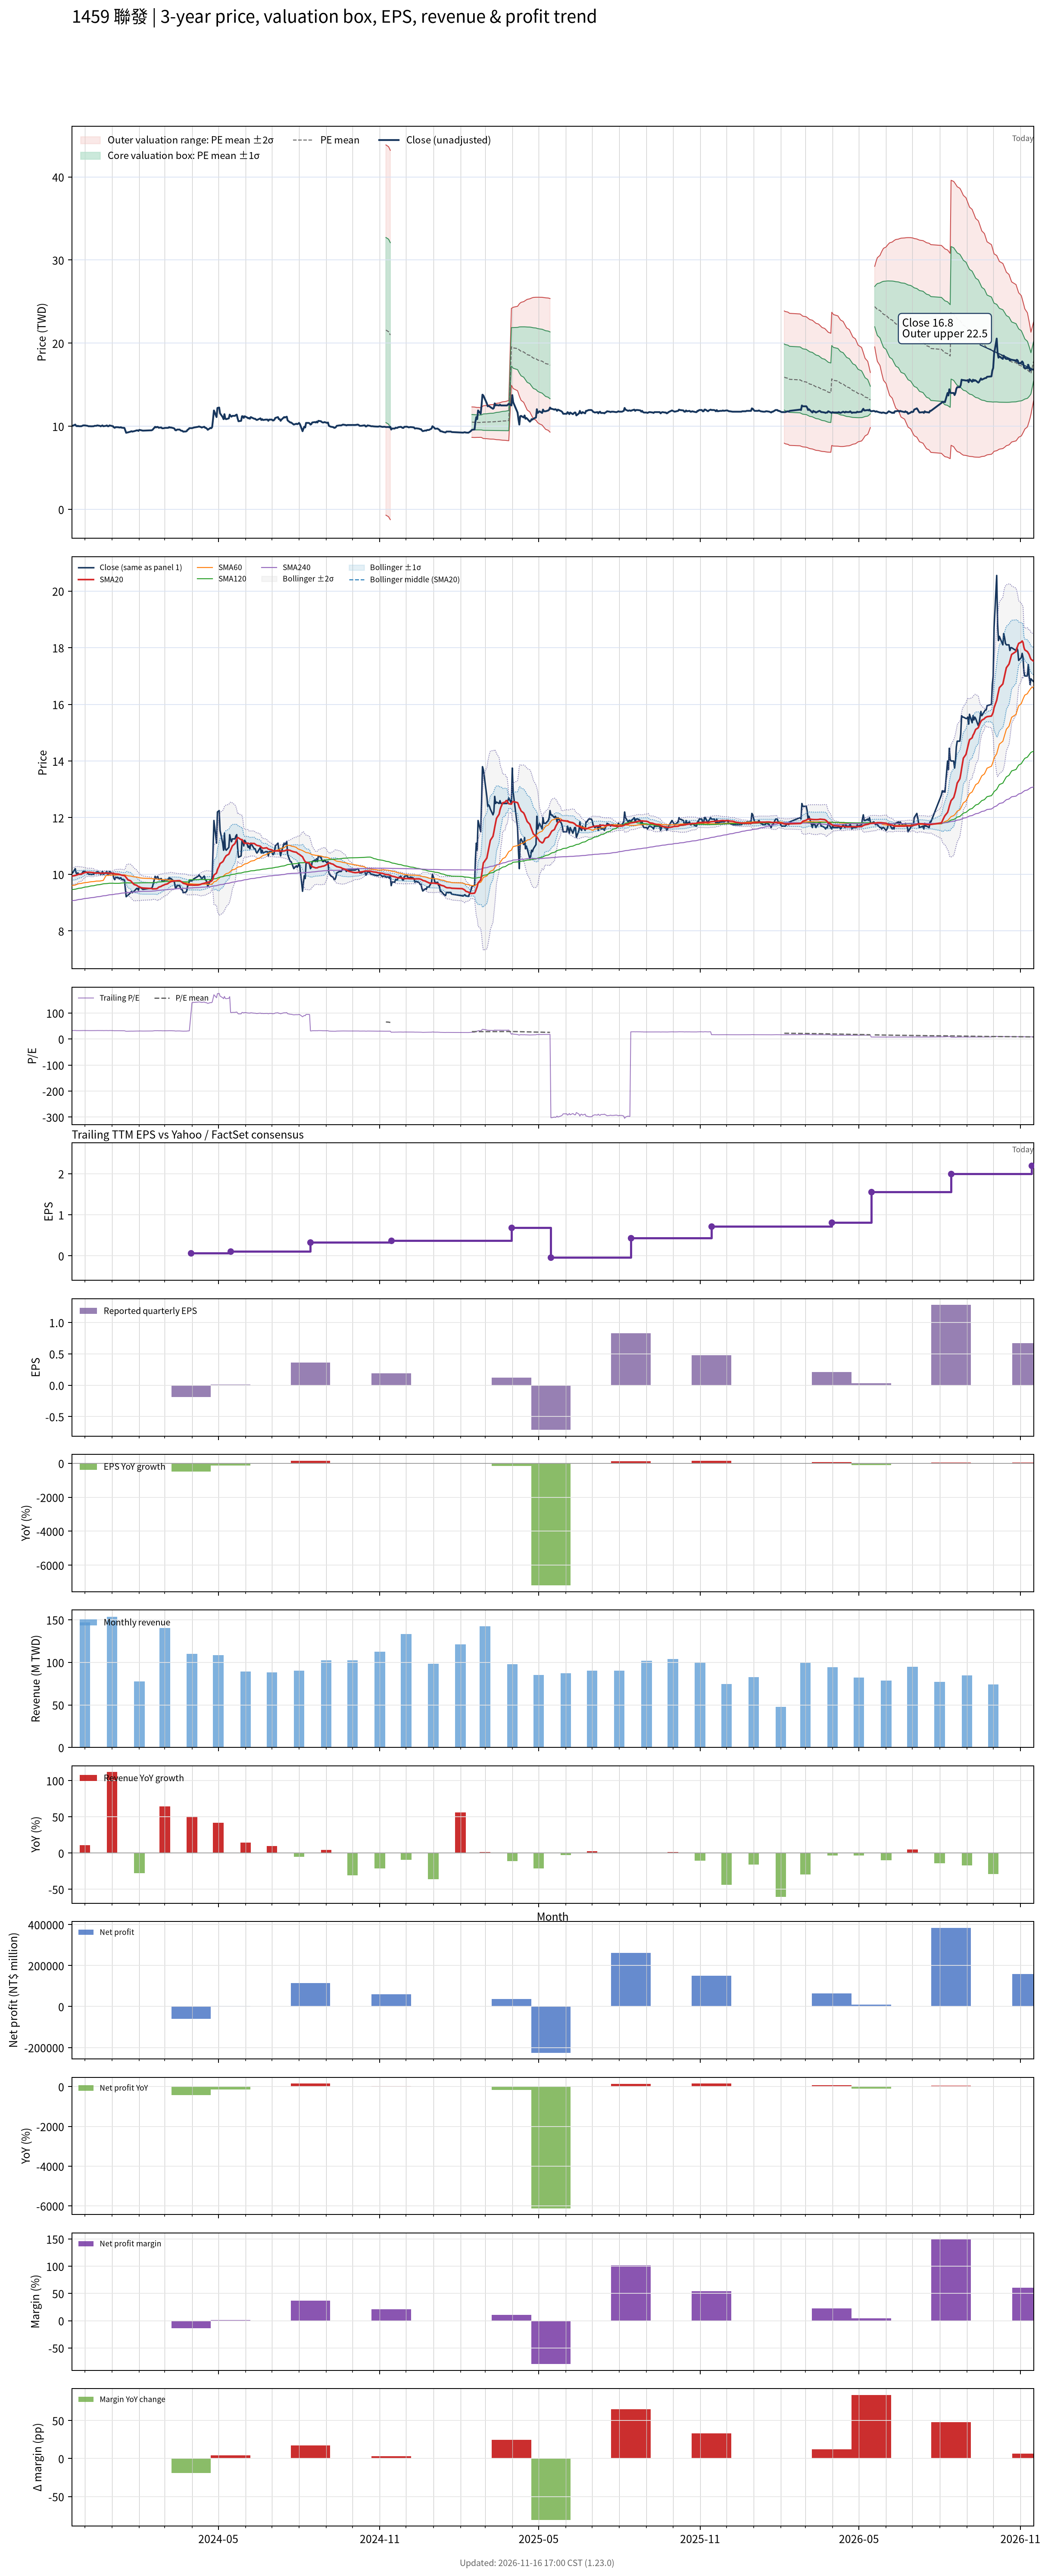

The table this chart was drawn from, first rows:
# chart-version: skill-stock-dynamic-val…
date, close, available_date, period_end, eps, ttm_eps, pe, pe_mean, pe_std, price_m2, price_m1, price_mean, price_p1, price_p2, forward_eps, forward_pe, forward_pe_mean, forward_pe_std, forward_price_m2, forward_price_m1, forward_price_mean, forward_price_p1, forward_price_p2, sma20
2023-11-16, 10.05, 2023-11-14, 2023-09-30, 0.15, 0.31, 32.42, , , , , , , , , , , , , , , , , 9.925
2023-11-17, 10.05, 2023-11-14, 2023-09-30, 0.15, 0.31, 32.42, , , , , , , , , , , , , , , , , 9.941
2023-11-20, 10.2, 2023-11-14, 2023-09-30, 0.15, 0.31, 32.9, , , , , , , , , , , , , , , , , 9.959
2023-11-21, 10.05, 2023-11-14, 2023-09-30, 0.15, 0.31, 32.42, , , , , , , , , , , , , , , , , 9.97
2023-11-22, 10, 2023-11-14, 2023-09-30, 0.15, 0.31, 32.26, , , , , , , , , , , , , , , , , 9.977
2023-11-23, 10.05, 2023-11-14, 2023-09-30, 0.15, 0.31, 32.42, , , , , , , , , , , , , , , , , 9.991
2023-11-24, 10, 2023-11-14, 2023-09-30, 0.15, 0.31, 32.26, , , , , , , , , , , , , , , , , 10
2023-11-27, 10, 2023-11-14, 2023-09-30, 0.15, 0.31, 32.26, , , , , , , , , , , , , , , , , 10.01
2023-11-28, 10.05, 2023-11-14, 2023-09-30, 0.15, 0.31, 32.42, , , , , , , , , , , , , , , , , 10.02
2023-11-29, 10.1, 2023-11-14, 2023-09-30, 0.15, 0.31, 32.58, , , , , , , , , , , , , , , , , 10.04
2023-11-30, 10.1, 2023-11-14, 2023-09-30, 0.15, 0.31, 32.58, , , , , , , , , , , , , , , , , 10.05
2023-12-01, 10.1, 2023-11-14, 2023-09-30, 0.15, 0.31, 32.58, , , , , , , , , , , , , , , , , 10.06
2023-12-04, 10.05, 2023-11-14, 2023-09-30, 0.15, 0.31, 32.42, , , , , , , , , , , , , , , , , 10.07
2023-12-05, 10, 2023-11-14, 2023-09-30, 0.15, 0.31, 32.26, , , , , , , , , , , , , , , , , 10.07
2023-12-06, 10, 2023-11-14, 2023-09-30, 0.15, 0.31, 32.26, , , , , , , , , , , , , , , , , 10.07
2023-12-07, 10, 2023-11-14, 2023-09-30, 0.15, 0.31, 32.26, , , , , , , , , , , , , , , , , 10.07
2023-12-08, 9.99, 2023-11-14, 2023-09-30, 0.15, 0.31, 32.23, , , , , , , , , , , , , , , , , 10.07
2023-12-11, 10, 2023-11-14, 2023-09-30, 0.15, 0.31, 32.26, , , , , , , , , , , , , , , , , 10.06
2023-12-12, 10.05, 2023-11-14, 2023-09-30, 0.15, 0.31, 32.42, , , , , , , , , , , , , , , , , 10.05
2023-12-13, 10.05, 2023-11-14, 2023-09-30, 0.15, 0.31, 32.42, , , , , , , , , , , , , , , , , 10.04
2023-12-14, 10.05, 2023-11-14, 2023-09-30, 0.15, 0.31, 32.42, , , , , , , , , , , , , , , , , 10.04
2023-12-15, 10.1, 2023-11-14, 2023-09-30, 0.15, 0.31, 32.58, , , , , , , , , , , , , , , , , 10.05
2023-12-18, 10.05, 2023-11-14, 2023-09-30, 0.15, 0.31, 32.42, , , , , , , , , , , , , , , , , 10.04
2023-12-19, 9.99, 2023-11-14, 2023-09-30, 0.15, 0.31, 32.23, , , , , , , , , , , , , , , , , 10.04
2023-12-20, 10.05, 2023-11-14, 2023-09-30, 0.15, 0.31, 32.42, , , , , , , , , , , , , , , , , 10.04
2023-12-21, 10.1, 2023-11-14, 2023-09-30, 0.15, 0.31, 32.58, , , , , , , , , , , , , , , , , 10.04
2023-12-22, 10, 2023-11-14, 2023-09-30, 0.15, 0.31, 32.26, , , , , , , , , , , , , , , , , 10.04
2023-12-25, 10.05, 2023-11-14, 2023-09-30, 0.15, 0.31, 32.42, , , , , , , , , , , , , , , , , 10.04
2023-12-26, 10.1, 2023-11-14, 2023-09-30, 0.15, 0.31, 32.58, , , , , , , , , , , , , , , , , 10.05
2023-12-27, 10, 2023-11-14, 2023-09-30, 0.15, 0.31, 32.26, , , , , , , , , , , , , , , , , 10.04
2023-12-28, 10, 2023-11-14, 2023-09-30, 0.15, 0.31, 32.26, , , , , , , , , , , , , , , , , 10.04
2023-12-29, 10.1, 2023-11-14, 2023-09-30, 0.15, 0.31, 32.58, , , , , , , , , , , , , , , , , 10.04
2024-01-02, 10, 2023-11-14, 2023-09-30, 0.15, 0.31, 32.26, , , , , , , , , , , , , , , , , 10.03
2024-01-03, 9.86, 2023-11-14, 2023-09-30, 0.15, 0.31, 31.81, , , , , , , , , , , , , , , , , 10.03
2024-01-04, 9.81, 2023-11-14, 2023-09-30, 0.15, 0.31, 31.65, , , , , , , , , , , , , , , , , 10.02
2024-01-05, 9.89, 2023-11-14, 2023-09-30, 0.15, 0.31, 31.9, , , , , , , , , , , , , , , , , 10.01
2024-01-08, 9.88, 2023-11-14, 2023-09-30, 0.15, 0.31, 31.87, , , , , , , , , , , , , , , , , 10.01
2024-01-09, 9.85, 2023-11-14, 2023-09-30, 0.15, 0.31, 31.77, , , , , , , , , , , , , , , , , 9.999
2024-01-10, 9.85, 2023-11-14, 2023-09-30, 0.15, 0.31, 31.77, , , , , , , , , , , , , , , , , 9.989
2024-01-11, 9.88, 2023-11-14, 2023-09-30, 0.15, 0.31, 31.87, , , , , , , , , , , , , , , , , 9.98
2024-01-12, 9.82, 2023-11-14, 2023-09-30, 0.15, 0.31, 31.68, , , , , , , , , , , , , , , , , 9.969
2024-01-15, 9.8, 2023-11-14, 2023-09-30, 0.15, 0.31, 31.61, , , , , , , , , , , , , , , , , 9.954
2024-01-16, 9.51, 2023-11-14, 2023-09-30, 0.15, 0.31, 30.68, , , , , , , , , , , , , , , , , 9.927
2024-01-17, 9.21, 2023-11-14, 2023-09-30, 0.15, 0.31, 29.71, , , , , , , , , , , , , , , , , 9.888
2024-01-18, 9.24, 2023-11-14, 2023-09-30, 0.15, 0.31, 29.81, , , , , , , , , , , , , , , , , 9.848
2024-01-19, 9.26, 2023-11-14, 2023-09-30, 0.15, 0.31, 29.87, , , , , , , , , , , , , , , , , 9.806
2024-01-22, 9.35, 2023-11-14, 2023-09-30, 0.15, 0.31, 30.16, , , , , , , , , , , , , , , , , 9.773
2024-01-23, 9.4, 2023-11-14, 2023-09-30, 0.15, 0.31, 30.32, , , , , , , , , , , , , , , , , 9.741
2024-01-24, 9.35, 2023-11-14, 2023-09-30, 0.15, 0.31, 30.16, , , , , , , , , , , , , , , , , 9.703
2024-01-25, 9.38, 2023-11-14, 2023-09-30, 0.15, 0.31, 30.26, , , , , , , , , , , , , , , , , 9.672
2024-01-26, 9.4, 2023-11-14, 2023-09-30, 0.15, 0.31, 30.32, , , , , , , , , , , , , , , , , 9.642
2024-01-29, 9.5, 2023-11-14, 2023-09-30, 0.15, 0.31, 30.65, , , , , , , , , , , , , , , , , 9.612
2024-01-30, 9.5, 2023-11-14, 2023-09-30, 0.15, 0.31, 30.65, , , , , , , , , , , , , , , , , 9.587
2024-01-31, 9.44, 2023-11-14, 2023-09-30, 0.15, 0.31, 30.45, , , , , , , , , , , , , , , , , 9.566
2024-02-01, 9.56, 2023-11-14, 2023-09-30, 0.15, 0.31, 30.84, , , , , , , , , , , , , , , , , 9.553
2024-02-02, 9.54, 2023-11-14, 2023-09-30, 0.15, 0.31, 30.77, , , , , , , , , , , , , , , , , 9.536
2024-02-05, 9.47, 2023-11-14, 2023-09-30, 0.15, 0.31, 30.55, , , , , , , , , , , , , , , , , 9.515
2024-02-15, 9.51, 2023-11-14, 2023-09-30, 0.15, 0.31, 30.68, , , , , , , , , , , , , , , , , 9.498
2024-02-16, 9.56, 2023-11-14, 2023-09-30, 0.15, 0.31, 30.84, , , , , , , , , , , , , , , , , 9.484
... 660 more rows
